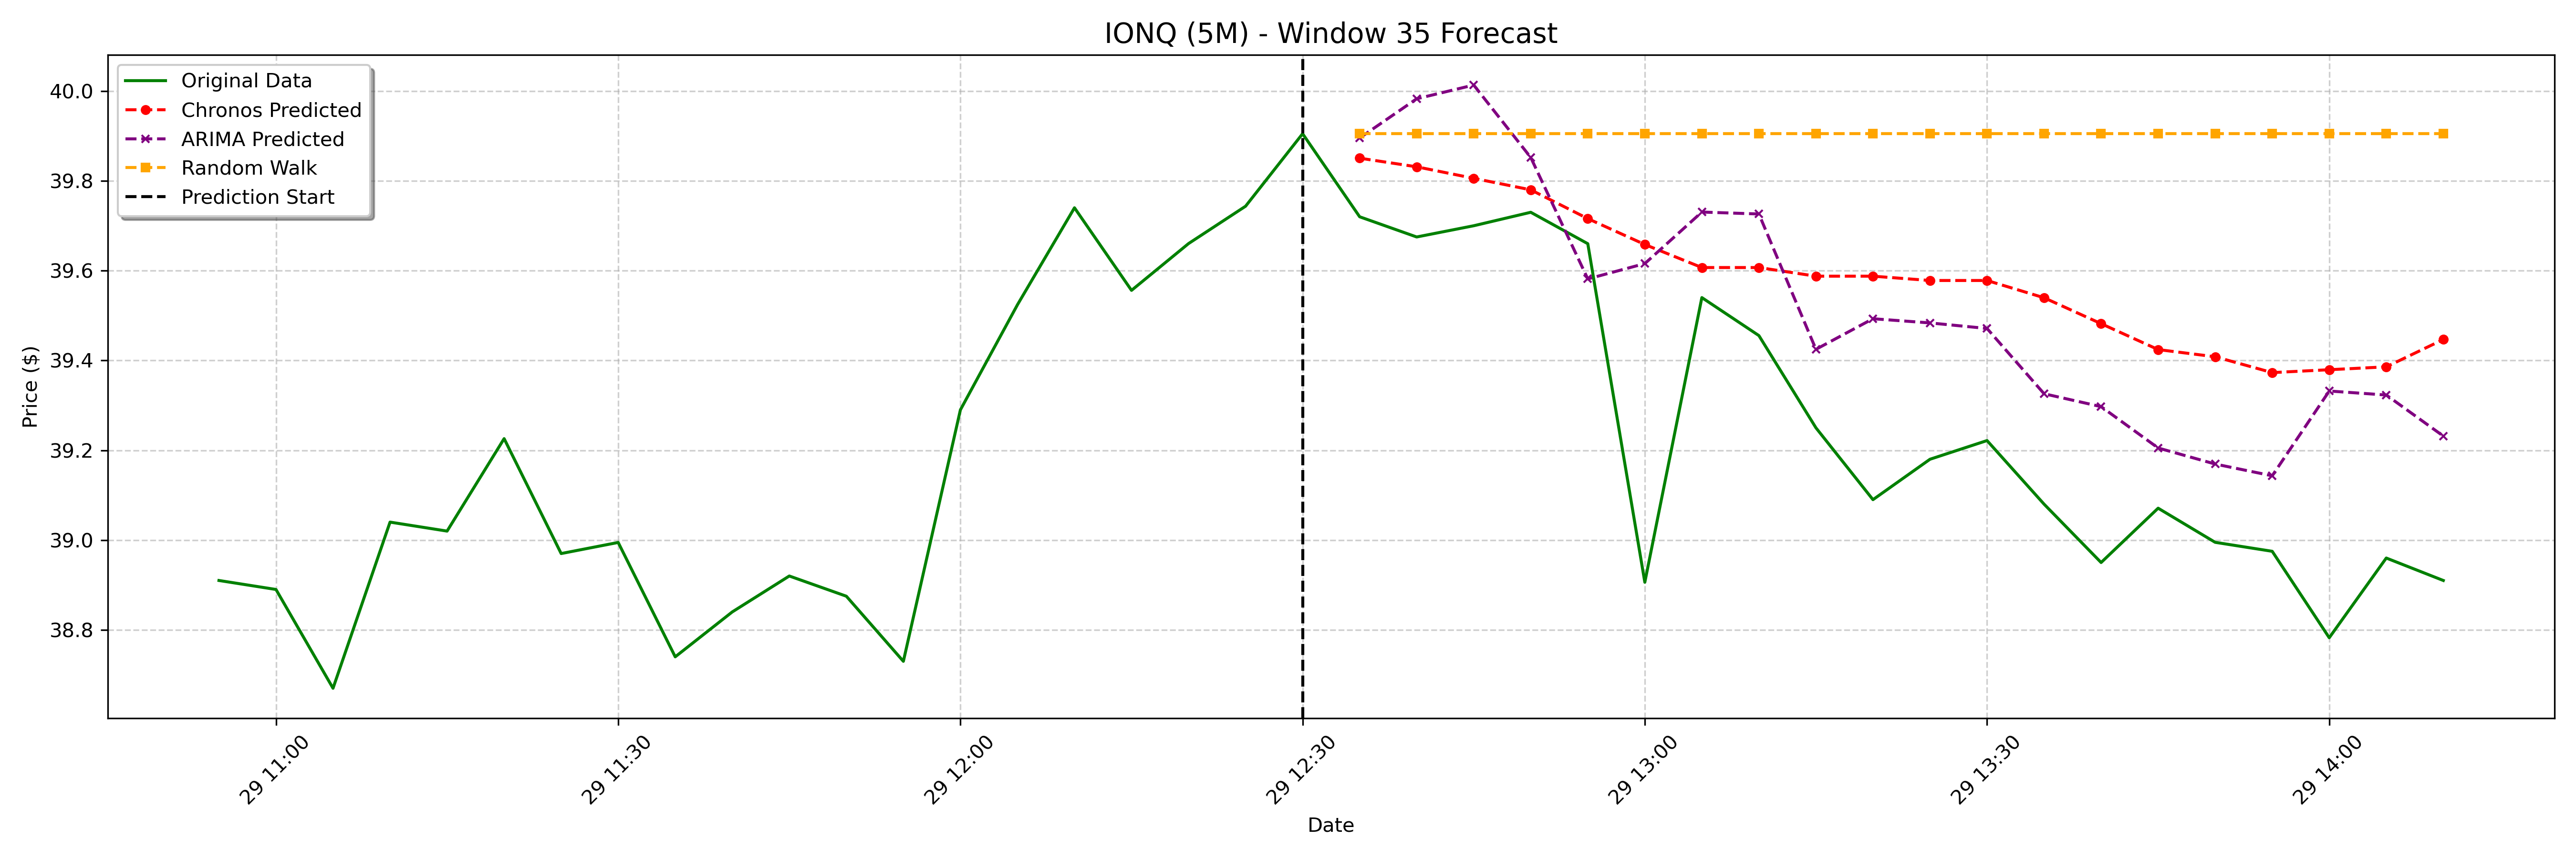

Values plotted in this chart, from the file beside it:
date, actual, chronos_forecast, arima_forecast, random_walk_forecast
2025-01-29 12:35:00-05:00, 39.72, 39.85, 39.9, 39.91
2025-01-29 12:40:00-05:00, 39.67, 39.83, 39.98, 39.91
2025-01-29 12:45:00-05:00, 39.7, 39.81, 40.01, 39.91
2025-01-29 12:50:00-05:00, 39.73, 39.78, 39.85, 39.91
2025-01-29 12:55:00-05:00, 39.66, 39.72, 39.58, 39.91
2025-01-29 13:00:00-05:00, 38.91, 39.66, 39.62, 39.91
2025-01-29 13:05:00-05:00, 39.54, 39.61, 39.73, 39.91
2025-01-29 13:10:00-05:00, 39.46, 39.61, 39.73, 39.91
2025-01-29 13:15:00-05:00, 39.25, 39.59, 39.42, 39.91
2025-01-29 13:20:00-05:00, 39.09, 39.59, 39.49, 39.91
2025-01-29 13:25:00-05:00, 39.18, 39.58, 39.48, 39.91
2025-01-29 13:30:00-05:00, 39.22, 39.58, 39.47, 39.91
2025-01-29 13:35:00-05:00, 39.08, 39.54, 39.33, 39.91
2025-01-29 13:40:00-05:00, 38.95, 39.48, 39.3, 39.91
2025-01-29 13:45:00-05:00, 39.07, 39.42, 39.21, 39.91
2025-01-29 13:50:00-05:00, 38.99, 39.41, 39.17, 39.91
2025-01-29 13:55:00-05:00, 38.98, 39.37, 39.14, 39.91
2025-01-29 14:00:00-05:00, 38.78, 39.38, 39.33, 39.91
2025-01-29 14:05:00-05:00, 38.96, 39.39, 39.32, 39.91
2025-01-29 14:10:00-05:00, 38.91, 39.45, 39.23, 39.91
